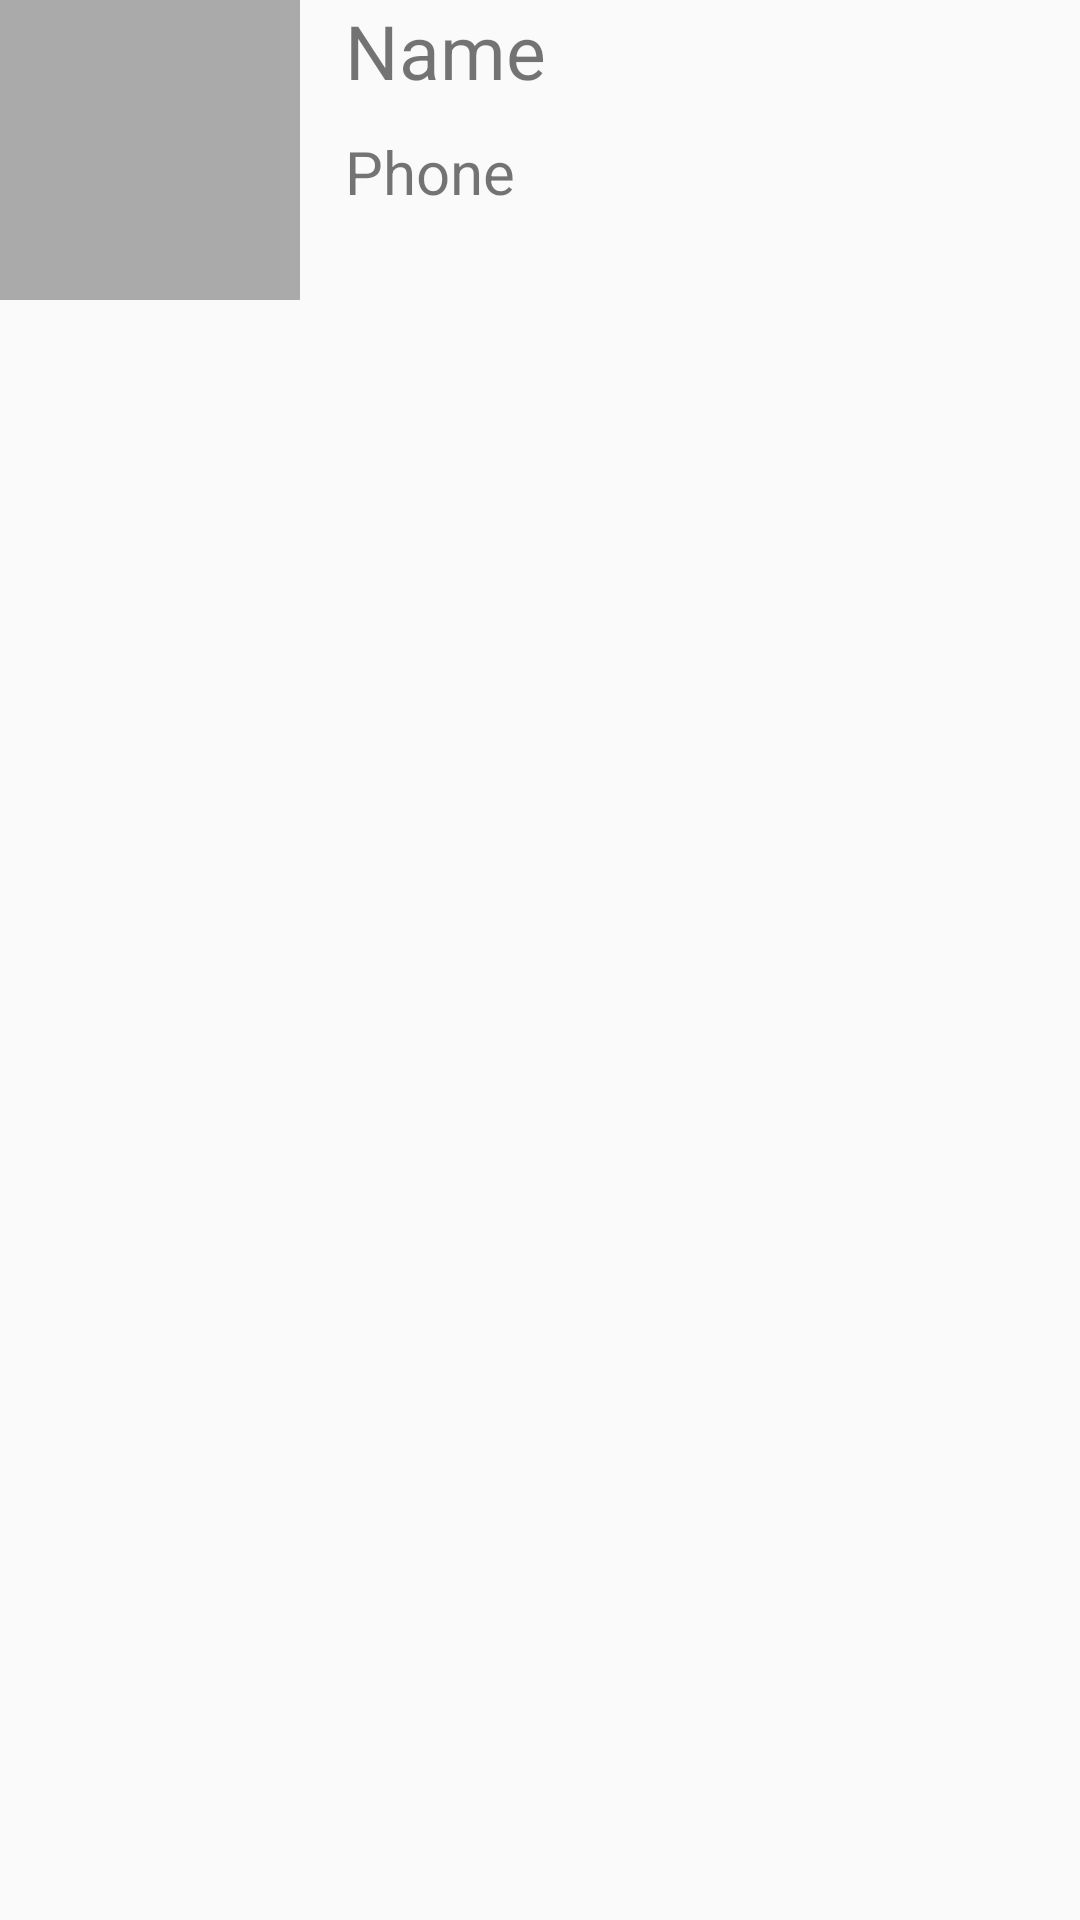

Layout XML and referenced resources for this Android screen:
<!-- AndroidManifest.xml: application theme AppTheme -->
<!-- res/layout/contact_list.xml -->
<?xml version="1.0" encoding="utf-8"?>
<LinearLayout
	xmlns:android="http://schemas.android.com/apk/res/android"
	xmlns:tools="http://schemas.android.com/tools"
	android:orientation="horizontal"
	android:layout_width="match_parent"
	android:layout_height="wrap_content">

	<ImageView
		android:id="@+id/ava"
		android:layout_width="100sp"
		android:layout_height="100sp"
		android:background="@android:color/darker_gray"
		android:scaleType="fitCenter"
		tools:srcCompat="@drawable/ic_perm_identity_white_150dp"
		android:contentDescription="@string/user_image" />

	<LinearLayout
		android:layout_width="0dp"
		android:layout_height="wrap_content"
		android:layout_weight="1"
		android:orientation="vertical">

		<TextView
			android:id="@+id/name"
			android:layout_width="match_parent"
			android:layout_height="wrap_content"
			android:text="Name"
			android:textSize="25sp"
			android:layout_marginStart="15sp"
			android:layout_marginBottom="10sp"
			tools:ignore="HardcodedText" />

		<TextView
			android:id="@+id/phone"
			android:layout_width="match_parent"
			android:layout_height="wrap_content"
			android:text="Phone"
			android:textSize="20sp"
			android:layout_marginStart="15sp"
			tools:ignore="HardcodedText" />

	</LinearLayout>

</LinearLayout>
<!-- resources referenced by this layout -->
<resources>
  <!-- drawable ic_perm_identity_white_150dp (drawable) -->
  <vector android:height="150dp" android:tint="#FFFFFF"
      android:viewportHeight="24.0" android:viewportWidth="24.0"
      android:width="150dp" xmlns:android="http://schemas.android.com/apk/res/android">
      <path android:fillColor="#FF000000" android:pathData="M12,5.9c1.16,0 2.1,0.94 2.1,2.1s-0.94,2.1 -2.1,2.1S9.9,9.16 9.9,8s0.94,-2.1 2.1,-2.1m0,9c2.97,0 6.1,1.46 6.1,2.1v1.1L5.9,18.1L5.9,17c0,-0.64 3.13,-2.1 6.1,-2.1M12,4C9.79,4 8,5.79 8,8s1.79,4 4,4 4,-1.79 4,-4 -1.79,-4 -4,-4zM12,13c-2.67,0 -8,1.34 -8,4v3h16v-3c0,-2.66 -5.33,-4 -8,-4z"/>
  </vector>
  <string name="user_image">User Image</string>
  <style name="AppTheme" parent="Theme.AppCompat.Light.DarkActionBar">
  		
  		<item name="colorPrimary">@color/colorPrimary</item>
  		<item name="colorPrimaryDark">@color/colorPrimaryDark</item>
  		<item name="colorAccent">@color/colorAccent</item>
  	</style>
  <color name="colorPrimary">#4527A0</color>
  <color name="colorPrimaryDark">#311B92</color>
  <color name="colorAccent">#7E57C2</color>
</resources>
